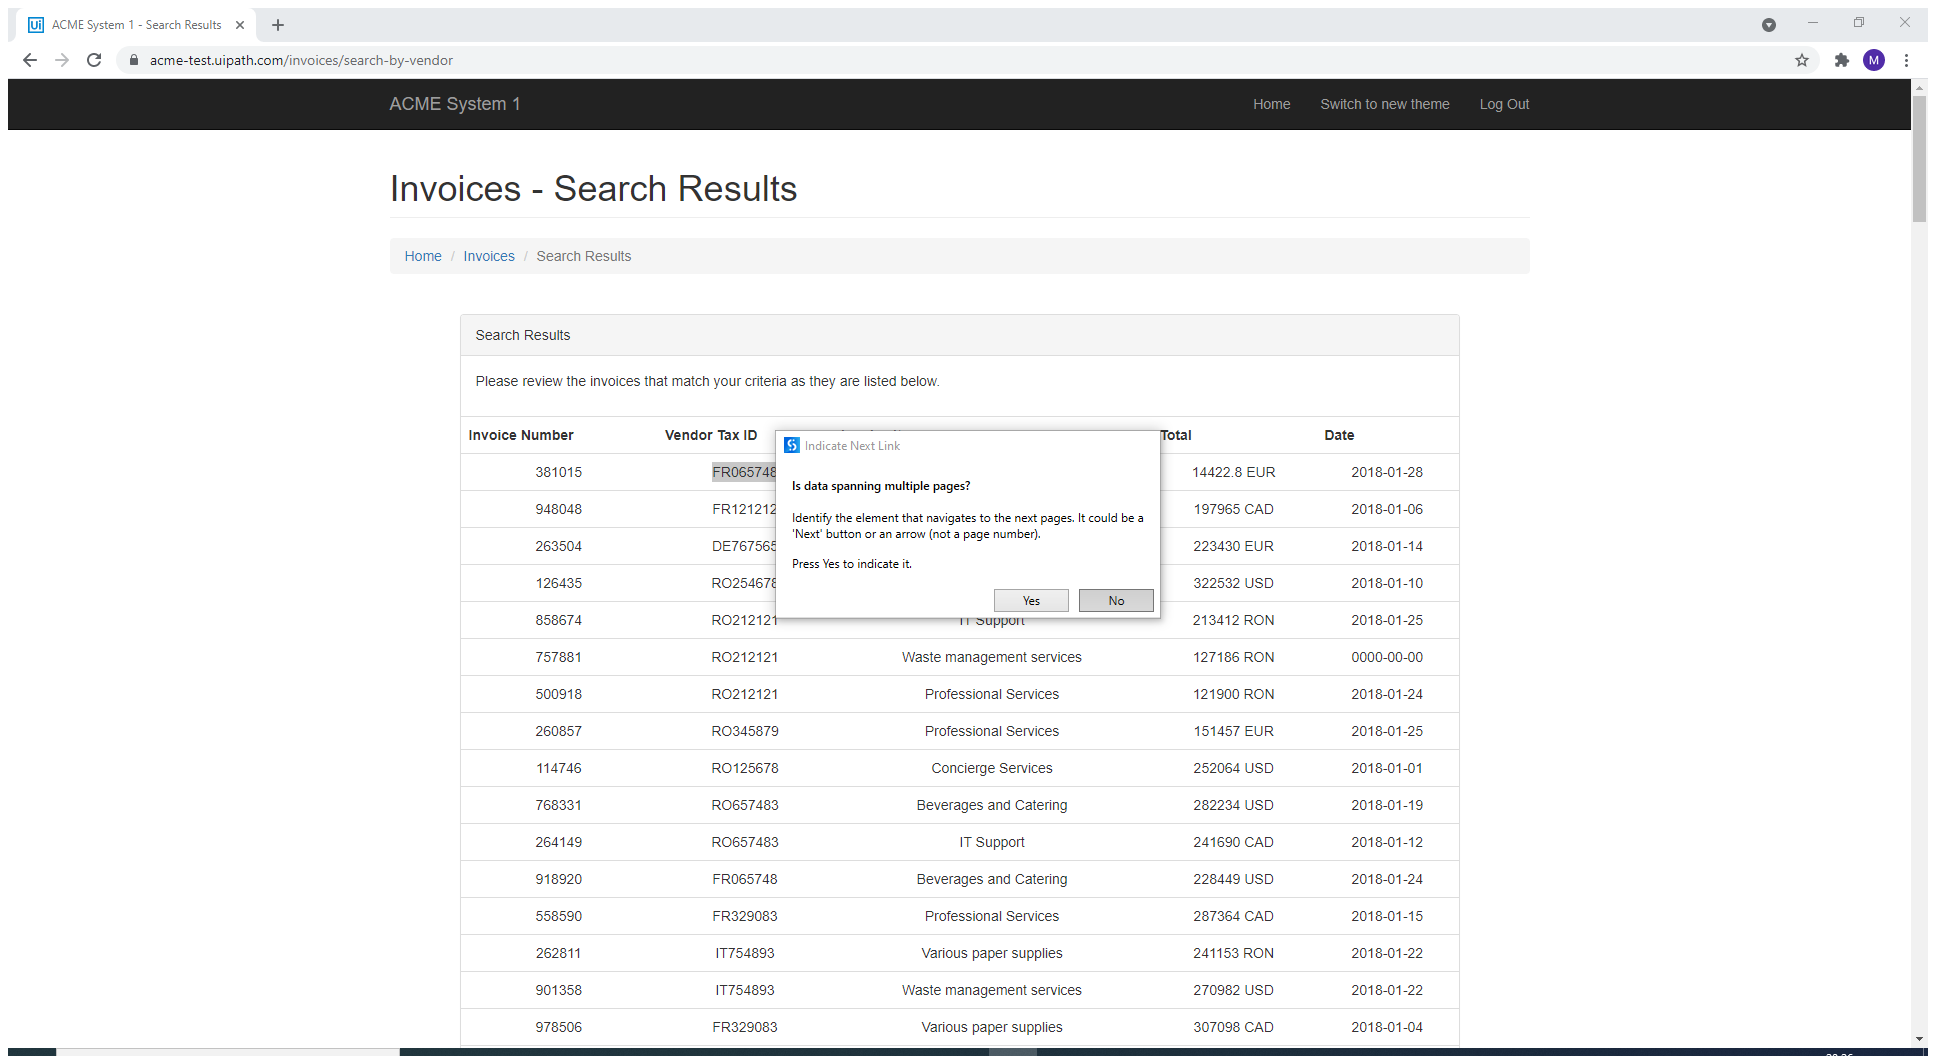
Task: AcmeLibraryInvoices
Workflow: Download all invoices

Step 1: Attach Browser 'ACMESyste Page' in window 'ACME System 1 - Search Results' (chrome.exe)

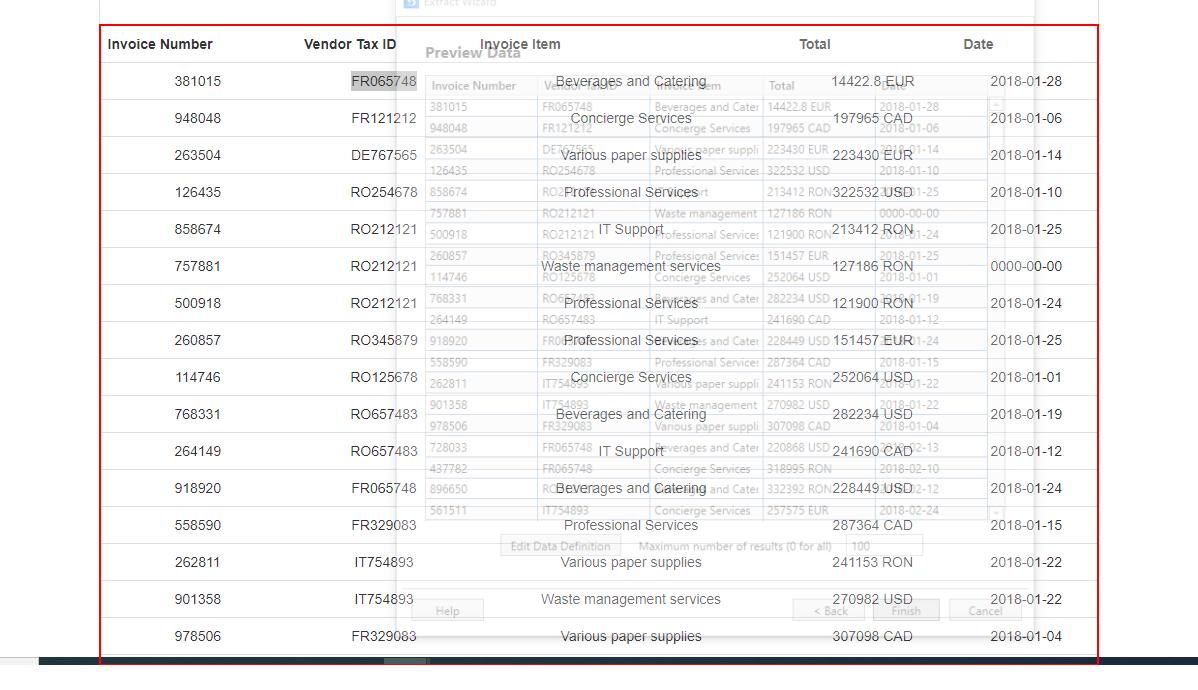
Step 2: get-text from the table